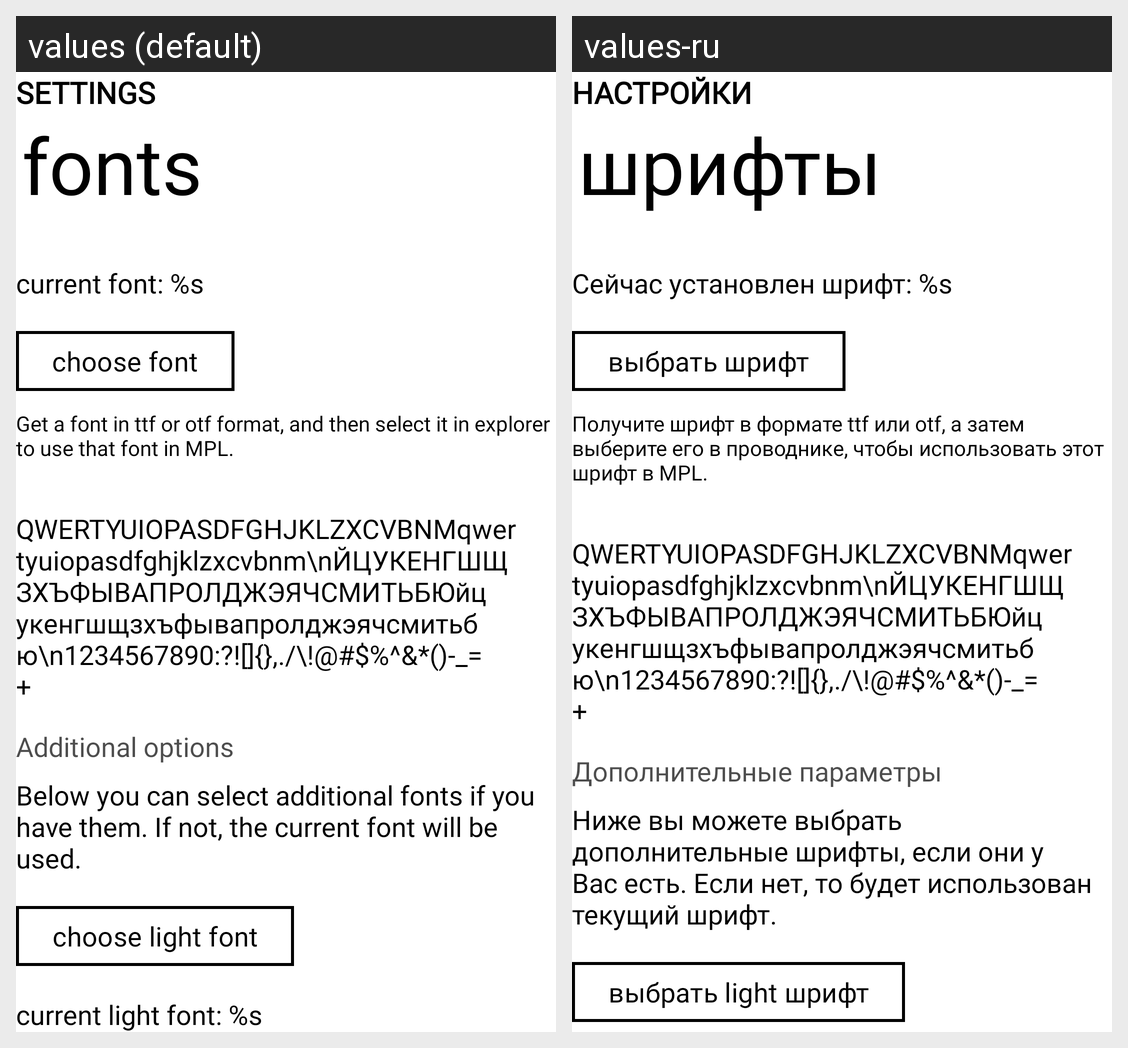

The same Android screen rendered under two of its app's locales, left to right. List the strings drawn on it with the default value and each locale's translation.
Android screen res/layout/launcher_settings_fonts.xml rendered under 2 locales, left to right: values (default), values-ru. Device: Nexus 5 (rendered at 1080×1920; each locale shown at half size, 540×960, under a caption strip naming it); theme AppTheme.Cobalt.
Strings drawn on this screen, with the default value and each locale's value (text and hints the layout hard-codes, and strings that could not be matched under every locale, appear in the picture but are not listed):

settings
  values: SETTINGS
  values-ru: НАСТРОЙКИ

fonts
  values: fonts
  values-ru: шрифты

current_font
  values: current font: %s
  values-ru: Сейчас установлен шрифт: %s

choose_font
  values: choose font
  values-ru: выбрать шрифт

fonts_tip_message
  values: Get a font in ttf or otf format, and then select it in explorer to use that font in MPL.
  values-ru: Получите шрифт в формате ttf или otf, а затем выберите его в проводнике, чтобы использовать этот шрифт в MPL.

navigation_bar_3
  values: Additional options
  values-ru: Дополнительные параметры

additional_fonts_tip
  values: Below you can select additional fonts if you have them. If not, the current font will be used.
  values-ru: Ниже вы можете выбрать дополнительные шрифты, если они у Вас есть. Если нет, то будет использован текущий шрифт.

choose_light_font
  values: choose light font
  values-ru: выбрать light шрифт
